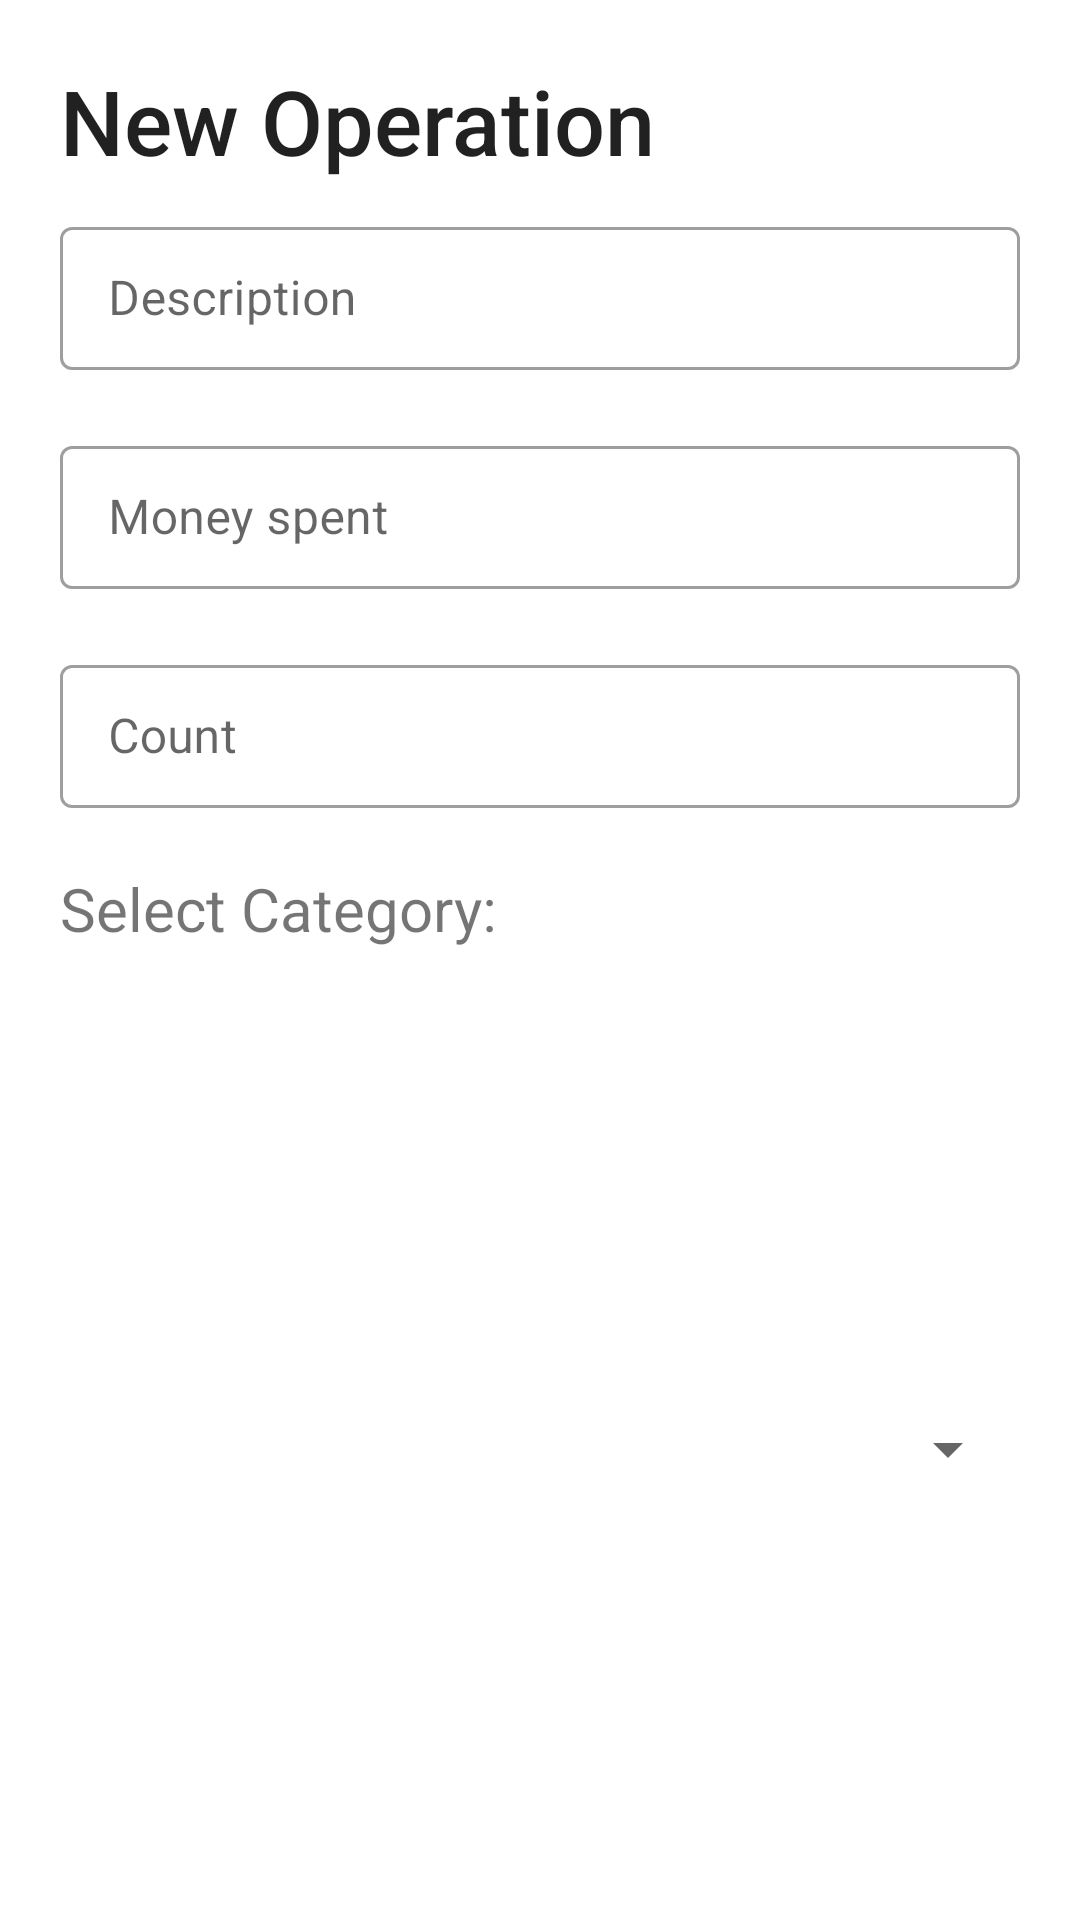

Reconstruct the res/layout file that produces this screen, plus the resources it refers to.
<!-- AndroidManifest.xml: application theme Theme.Household_Budgeting_App -->
<!-- res/layout/fragment_new_operation_sheet.xml -->
<?xml version="1.0" encoding="utf-8"?>
<LinearLayout
    android:orientation="vertical"
    xmlns:android="http://schemas.android.com/apk/res/android"
    xmlns:tools="http://schemas.android.com/tools"
    android:layout_width="match_parent"
    android:layout_height="wrap_content"
    tools:context=".OperationSheet">


    <TextView
        android:id="@+id/newOperationTitle"
        android:layout_width="match_parent"
        android:layout_height="wrap_content"
        android:text="New Operation"
        android:textSize="30sp"
        android:layout_marginTop="20dp"
        android:layout_marginStart="20dp"
        style="@style/TextAppearance.AppCompat.Title"/>


    <com.google.android.material.textfield.TextInputLayout
        style="@style/Widget.MaterialComponents.TextInputLayout.OutlinedBox.Dense"
        android:layout_width="match_parent"
        android:layout_height="wrap_content"
        android:layout_marginVertical="10dp"
        android:layout_marginHorizontal="20dp">

        <com.google.android.material.textfield.TextInputEditText
            android:layout_width="match_parent"
            android:layout_height="match_parent"
            android:id="@+id/desc"
            android:hint="Description"/>

    </com.google.android.material.textfield.TextInputLayout>

    <com.google.android.material.textfield.TextInputLayout
        style="@style/Widget.MaterialComponents.TextInputLayout.OutlinedBox.Dense"
        android:layout_width="match_parent"
        android:layout_height="wrap_content"
        android:layout_marginVertical="10dp"
        android:layout_marginHorizontal="20dp">

        <com.google.android.material.textfield.TextInputEditText
            android:layout_width="match_parent"
            android:layout_height="match_parent"
            android:id="@+id/sum"
            android:hint="Money spent"
            tools:ignore="ExtraText"
            android:digits="0123456789"
            android:inputType="number">


        </com.google.android.material.textfield.TextInputEditText>

    </com.google.android.material.textfield.TextInputLayout>

    <com.google.android.material.textfield.TextInputLayout
        style="@style/Widget.MaterialComponents.TextInputLayout.OutlinedBox.Dense"
        android:layout_width="match_parent"
        android:layout_height="wrap_content"
        android:layout_marginVertical="10dp"
        android:layout_marginHorizontal="20dp">

        <com.google.android.material.textfield.TextInputEditText
            android:layout_width="match_parent"
            android:layout_height="match_parent"
            android:id="@+id/count"
            android:hint="Count"
            android:digits="0123456789"
            android:inputType="number">


        </com.google.android.material.textfield.TextInputEditText>

    </com.google.android.material.textfield.TextInputLayout>

    <TextView
        android:id="@+id/textViewAddCategoryID"
        android:layout_width="match_parent"
        android:layout_height="wrap_content"
        android:layout_marginVertical="10dp"
        android:layout_marginHorizontal="20dp"
        android:text="Select Category:"
        android:textSize = "20dp" />

    <Spinner
        android:id="@+id/categorySpinner"
        android:layout_width="match_parent"
        android:layout_height="match_parent"
        android:layout_marginHorizontal="20dp"
        android:hint="Category"/>



    <TextView
        android:id="@+id/textViewAddBankAccountID"
        android:layout_width="match_parent"
        android:layout_height="wrap_content"
        android:layout_marginVertical="10dp"
        android:layout_marginHorizontal="20dp"
        android:text="Select Bank Account:"
        android:textSize = "20dp"/>

    <Spinner
        android:id="@+id/bankAccauntSpinner"
        android:layout_width="match_parent"
        android:layout_height="match_parent"
        android:layout_marginHorizontal="20dp"
        android:hint="Bank Accaunt"/>


    <com.google.android.material.button.MaterialButton
        android:id="@+id/saveButton"
        android:layout_width="match_parent"
        android:layout_height="wrap_content"
        android:layout_gravity="center"
        android:layout_marginHorizontal="20dp"
        android:backgroundTint="?attr/colorPrimary"
        android:textColor="?colorOnPrimary"
        android:text="Save"/>

</LinearLayout>
<!-- resources referenced by this layout -->
<resources>
  <style name="Theme.Household_Budgeting_App" parent="Theme.MaterialComponents.DayNight.DarkActionBar">
          
          <item name="colorPrimary">@color/purple_500</item>
          <item name="colorPrimaryVariant">@color/purple_700</item>
          <item name="colorOnPrimary">@color/white</item>
          
          <item name="colorSecondary">@color/teal_200</item>
          <item name="colorSecondaryVariant">@color/teal_700</item>
          <item name="colorOnSecondary">@color/black</item>
          
          <item name="android:statusBarColor">?attr/colorPrimaryVariant</item>
          
      </style>
  <!-- not gathered from this repository: default colours our renderer supplied (Android Studio template values) -->
  <color name="purple_500">#FF6200EE</color>
  <color name="purple_700">#FF3700B3</color>
  <color name="teal_200">#FF03DAC5</color>
  <color name="teal_700">#FF018786</color>
  <color name="black">#FF000000</color>
  <color name="white">#FFFFFFFF</color>
</resources>
